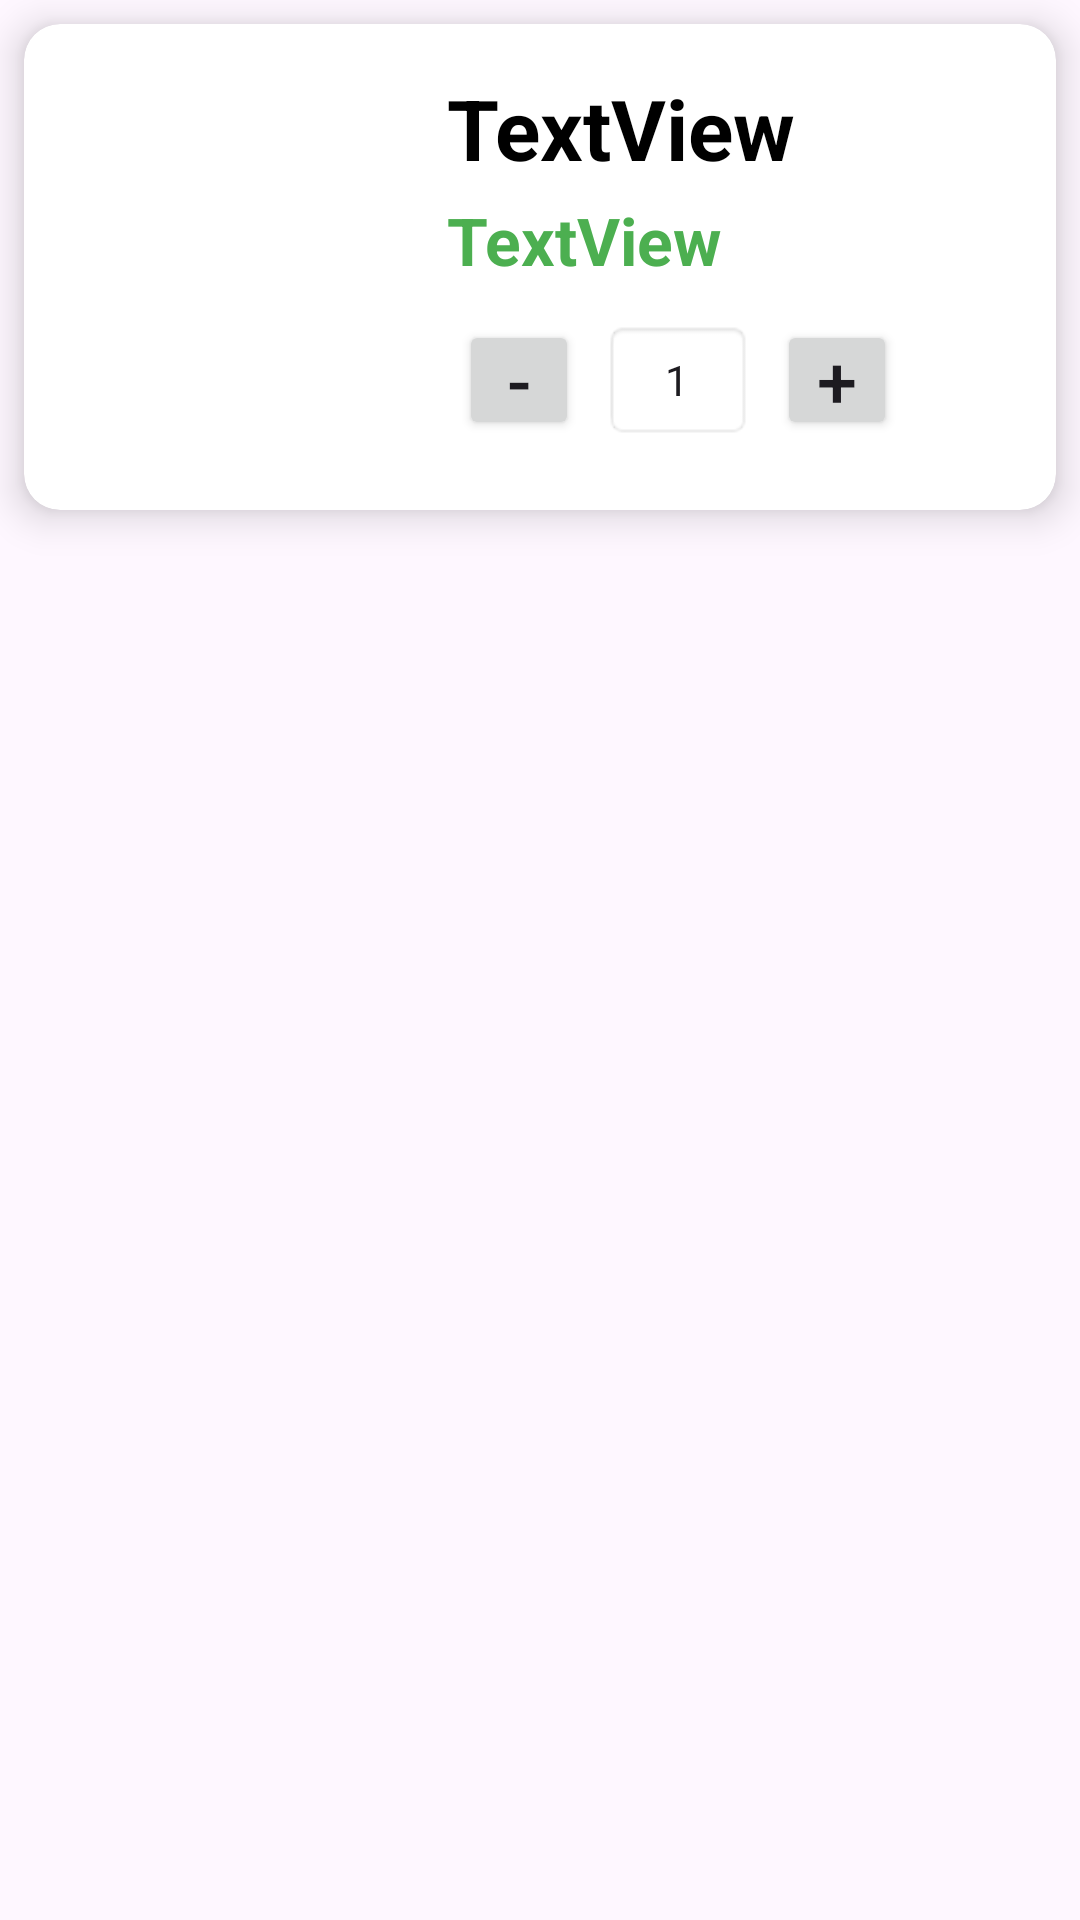

This screen was rendered from an Android layout file. Write that file and the resources it references.
<!-- AndroidManifest.xml: application theme Theme.FirebaseGroupApp7 -->
<!-- res/layout/cart_card.xml -->
<?xml version="1.0" encoding="utf-8"?>
<LinearLayout xmlns:android="http://schemas.android.com/apk/res/android"
    xmlns:app="http://schemas.android.com/apk/res-auto"
    xmlns:tools="http://schemas.android.com/tools"
    android:layout_width="match_parent"
    android:layout_height="wrap_content">

    <androidx.cardview.widget.CardView
        android:id="@+id/cartCardView"
        android:layout_width="match_parent"
        android:layout_height="wrap_content"
        android:layout_margin="8dp"
        android:layout_marginTop="0dp"
        app:cardCornerRadius="12dp"
        app:cardElevation="8dp">

        <LinearLayout
            android:layout_width="match_parent"
            android:layout_height="wrap_content"
            android:orientation="horizontal"
            android:padding="16dp"
            tools:layout_editor_absoluteX="1dp"
            tools:layout_editor_absoluteY="1dp">

            <ImageView
                android:id="@+id/cartProductImage"
                android:layout_width="250dp"
                android:layout_height="130dp"
                android:layout_weight="1"
                android:padding="10dp"
                tools:srcCompat="@tools:sample/avatars" />

            <LinearLayout
                android:layout_width="match_parent"
                android:layout_height="wrap_content"
                android:layout_weight="1"
                android:orientation="vertical">

                <TextView
                    android:id="@+id/cartProductTitle"
                    android:layout_width="match_parent"
                    android:layout_height="wrap_content"
                    android:layout_marginBottom="4dp"
                    android:text="TextView"
                    android:textColor="@color/black"
                    android:textSize="28sp"
                    android:textStyle="bold" />

                <TextView
                    android:id="@+id/cartProductPrice"
                    android:layout_width="match_parent"
                    android:layout_height="wrap_content"
                    android:layout_marginBottom="8dp"
                    android:text="TextView"
                    android:textColor="#4CAF50"
                    android:textSize="22sp"
                    android:textStyle="bold" />

                <LinearLayout
                    android:layout_width="wrap_content"
                    android:layout_height="wrap_content"
                    android:gravity="center"
                    android:orientation="horizontal"
                    android:padding="4dp">

                    <Button
                        android:id="@+id/decreaseQnt"
                        android:layout_width="40dp"
                        android:layout_height="40dp"
                        android:gravity="center"
                        android:padding="0dp"
                        android:text="-"
                        android:textSize="24sp" />

                    <EditText
                        android:id="@+id/quantity"
                        android:layout_width="50dp"
                        android:layout_height="40dp"
                        android:layout_marginHorizontal="8dp"
                        android:background="@android:drawable/editbox_background"
                        android:focusable="false"
                        android:gravity="center"
                        android:inputType="number"
                        android:text="1"
                        android:textSize="14sp" />

                    <Button
                        android:id="@+id/increaseQnt"
                        android:layout_width="40dp"
                        android:layout_height="40dp"
                        android:gravity="center"
                        android:padding="0dp"
                        android:text="+"
                        android:textSize="24sp" />

                    <ImageButton
                        android:id="@+id/removeButton"
                        android:layout_width="40dp"
                        android:layout_height="40dp"
                        android:layout_marginHorizontal="8dp"
                        android:layout_weight="1"
                        android:background="@color/white"
                        android:padding="0dp"
                        app:srcCompat="@drawable/baseline_delete_24"
                        app:tint="#D32F2F" />

                </LinearLayout>

            </LinearLayout>
        </LinearLayout>
    </androidx.cardview.widget.CardView>


</LinearLayout>
<!-- resources referenced by this layout -->
<resources>
  <color name="black">#FF000000</color>
  <color name="white">#FFFFFFFF</color>
  <style name="Theme.FirebaseGroupApp7" parent="Base.Theme.FirebaseGroupApp7" />
  <style name="Base.Theme.FirebaseGroupApp7" parent="Theme.Material3.DayNight.NoActionBar">
          
          
      </style>
</resources>
